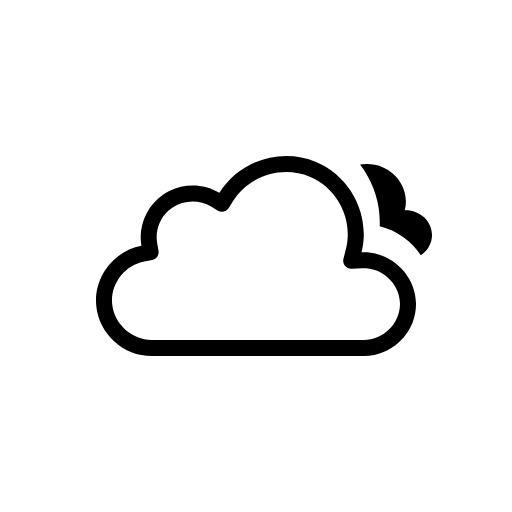
t = 0.00 s
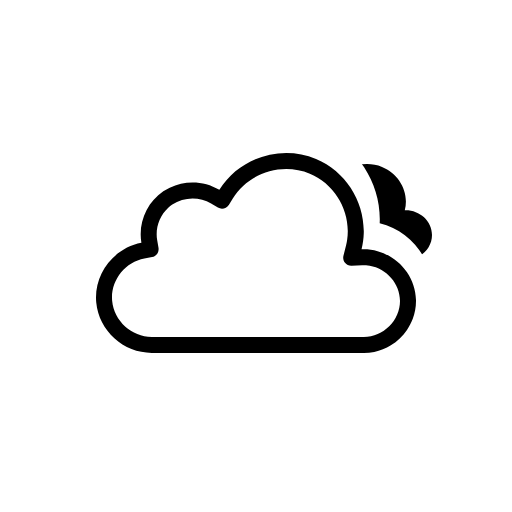
t = 0.52 s
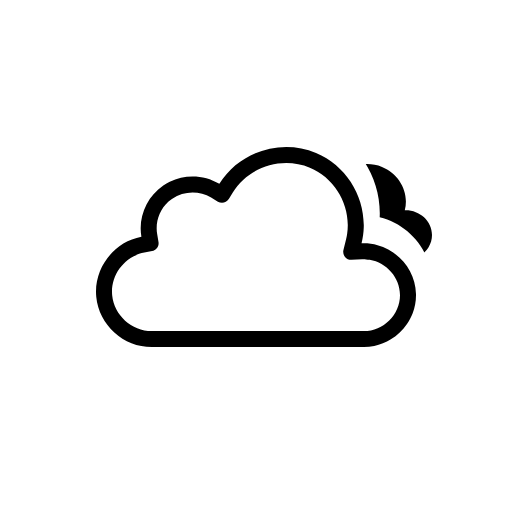
t = 0.98 s
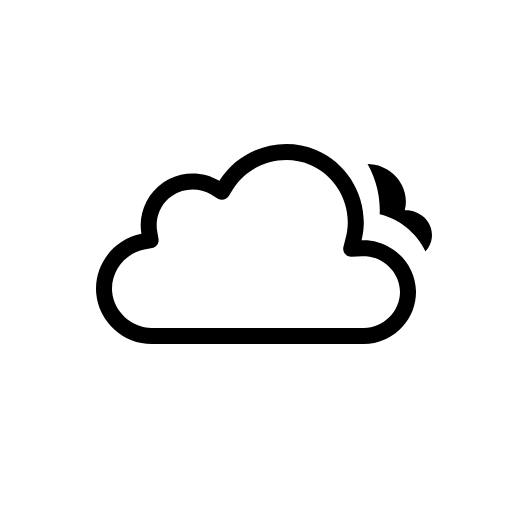
t = 1.50 s
t = 2.02 s: frame unchanged from t = 0.98 s, image omitted
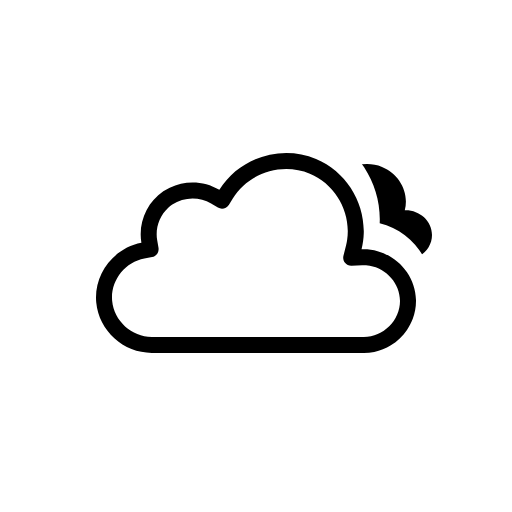
t = 2.48 s

The animated SVG that drew these frames (rendered in a browser with its animation timeline set to each time). Animation: 5 SMIL elements (animateTransform=5); one cycle of 3.00 s, repeats indefinitely.

<svg xmlns="http://www.w3.org/2000/svg" viewBox="0 0 128 128" fill="none">
<g id="overcast" clip-path="url(#clip0_2038_14016)">
<g id="Sky">
<g id="Clouds" clip-path="url(#clip1_2038_14016)">
<g id="Mask group">
<mask id="mask0_2038_14016" maskUnits="userSpaceOnUse" x="0" y="0" width="128" height="128">
<g id="Cloud Mask">
<path id="Subtract" fill-rule="evenodd" clip-rule="evenodd" d="M128 0H0V128H128V0ZM37.9519 93H90.9752C100.227 93 107.998 85.353 107.998 76.0281C107.998 68.0217 102.305 61.3501 94.9248 59.5512C95.3619 49.9005 89.6744 40.6093 80.5509 36.7922C71.1071 32.8411 60.0664 35.6119 53.5305 43.2384C48.5702 41.5956 42.9815 42.2957 38.5741 45.2907C34.1459 48.2998 31.4305 53.2809 31.1846 58.5379C24.0633 61.463 19.3278 68.8506 20.0776 76.7839C20.942 85.9295 28.8285 93.0018 37.9519 93Z" fill="white"><animateTransform attributeName="transform" type="translate" values="0 -3;0 -2.9067;0 -2.6125;0 -2.1217;0 -1.5;0 -0.8783;0 -0.3875;0 -0.0933;0 0;0 -0.0933;0 -0.3875;0 -0.8783;0 -1.5;0 -2.1217;0 -2.6125;0 -2.9067;0 -3" dur="3s" repeatCount="indefinite" calcMode="linear" /></path>
<animateTransform attributeName="transform" type="translate" values="0 0;0 -0.0933;0 -0.3875;0 -0.8783;0 -1.5;0 -2.1217;0 -2.6125;0 -2.9067;0 -3;0 -2.9067;0 -2.6125;0 -2.1217;0 -1.5;0 -0.8783;0 -0.3875;0 -0.0933;0 0" dur="3s" repeatCount="indefinite" calcMode="linear" /></g>
</mask>
<g mask="url(#mask0_2038_14016)">
<g id="Secondary Cloud">
<path id="Cloud" d="M101.194 55.5696C102.367 51.0603 99.7602 46.4356 95.5043 44.7274C91.1919 42.9965 85.9612 44.4886 83.4186 48.4349C81.2648 47.1923 78.496 47.2622 76.4119 48.6208C74.3808 49.945 73.2434 52.3815 73.675 54.7869C70.2998 55.3987 67.6874 58.4746 68.0307 61.9597C68.3748 65.4526 71.5394 68.0008 74.9767 68C83.8126 68 92.6514 67.9924 101.488 68C104.911 68 108 65.2865 108 61.7777C108 58.1488 104.721 55.4219 101.194 55.5696Z" fill="black" />
<animateTransform attributeName="transform" type="translate" values="0 -3;0 -2.9067;0 -2.6125;0 -2.1217;0 -1.5;0 -0.8783;0 -0.3875;0 -0.0933;0 0;0 -0.0933;0 -0.3875;0 -0.8783;0 -1.5;0 -2.1217;0 -2.6125;0 -2.9067;0 -3" dur="3s" repeatCount="indefinite" calcMode="linear" /></g>
</g>
<animateTransform attributeName="transform" type="translate" values="0 0;0 -0.0933;0 -0.3875;0 -0.8783;0 -1.5;0 -2.1217;0 -2.6125;0 -2.9067;0 -3;0 -2.9067;0 -2.6125;0 -2.1217;0 -1.5;0 -0.8783;0 -0.3875;0 -0.0933;0 0" dur="3s" repeatCount="indefinite" calcMode="linear" /></g>
<g id="Cloud_2">
<path id="Cloud_3" fill-rule="evenodd" clip-rule="evenodd" d="M54.8371 48.2115C51.0739 45.9483 46.3457 45.7826 42.4415 47.6664C41.8837 47.9355 41.3428 48.2465 40.8239 48.5991C36.6826 51.4133 34.4998 56.5151 35.3499 61.454C28.3907 62.7689 23.3936 69.3412 24.0614 76.4076C24.7293 83.474 30.8678 89.0011 37.9519 89C37.9516 89 37.9522 89 37.9519 89H90.9767C91.8608 89 92.7273 88.908 93.5669 88.7333C95.0531 88.4239 96.4547 87.855 97.7196 87.0774C99.3131 86.0979 100.689 84.787 101.744 83.2465C102.32 82.4049 102.801 81.4947 103.168 80.5324C103.705 79.125 104 77.6063 104 76.0281C104 75.9138 103.998 75.7997 103.995 75.6861C103.84 69.9006 99.7434 65.0366 94.3906 63.5447C93.1158 63.1894 91.7697 63.0253 90.3886 63.0856C90.7211 61.752 90.9017 60.4069 90.9409 59.0706C91.1716 51.1861 86.4764 43.6067 79.0085 40.4823C70.2648 36.824 59.8274 40.138 54.8371 48.2115ZM90.9767 84.9973C95.8649 84.9973 100 80.8788 100 76.0281C100 71.6531 96.6498 67.9178 92.4216 67.2003C92.1196 67.1491 91.8131 67.1132 91.503 67.0937C91.1929 67.0741 90.8793 67.0708 90.5629 67.0846L87.8866 67.2014C87.2562 67.229 86.6497 66.9571 86.2505 66.4681C85.8513 65.979 85.7062 65.3301 85.859 64.7174L86.5076 62.1165C86.6209 61.6622 86.7117 61.206 86.7808 60.7491C87.8172 53.8959 83.9585 46.8917 77.4656 44.1752C70.5246 41.2712 62.1884 43.9274 58.239 50.3171L57.2003 51.9975C57.2001 51.998 57.1998 51.9984 57.1995 51.9989C56.6234 52.9294 55.4069 53.2241 54.4692 52.6602L52.7767 51.6424C49.8116 49.8592 45.9319 49.9664 43.071 51.9105C42.7147 52.1526 42.3793 52.4199 42.0664 52.7088C39.8756 54.7312 38.7824 57.8152 39.2918 60.7745L39.6259 62.7154C39.626 62.7158 39.626 62.7162 39.6261 62.7166C39.8107 63.7928 39.0991 64.8185 38.0269 65.0216C38.0266 65.0217 38.0271 65.0216 38.0269 65.0216L36.092 65.3872C31.1413 66.3226 27.5724 71.0449 28.0437 76.0307C28.5152 81.0199 32.9092 84.9983 37.9519 84.9973H90.9767Z" fill="black" />
<animateTransform attributeName="transform" type="translate" values="0 0;0 -0.0933;0 -0.3875;0 -0.8783;0 -1.5;0 -2.1217;0 -2.6125;0 -2.9067;0 -3;0 -2.9067;0 -2.6125;0 -2.1217;0 -1.5;0 -0.8783;0 -0.3875;0 -0.0933;0 0" dur="3s" repeatCount="indefinite" calcMode="linear" /></g>
</g>
</g>
</g>
<defs>
<clipPath id="clip0_2038_14016">
<rect width="128" height="128" fill="white" />
</clipPath>
<clipPath id="clip1_2038_14016">
<rect width="128" height="128" fill="white" />
</clipPath>
</defs>
</svg>
